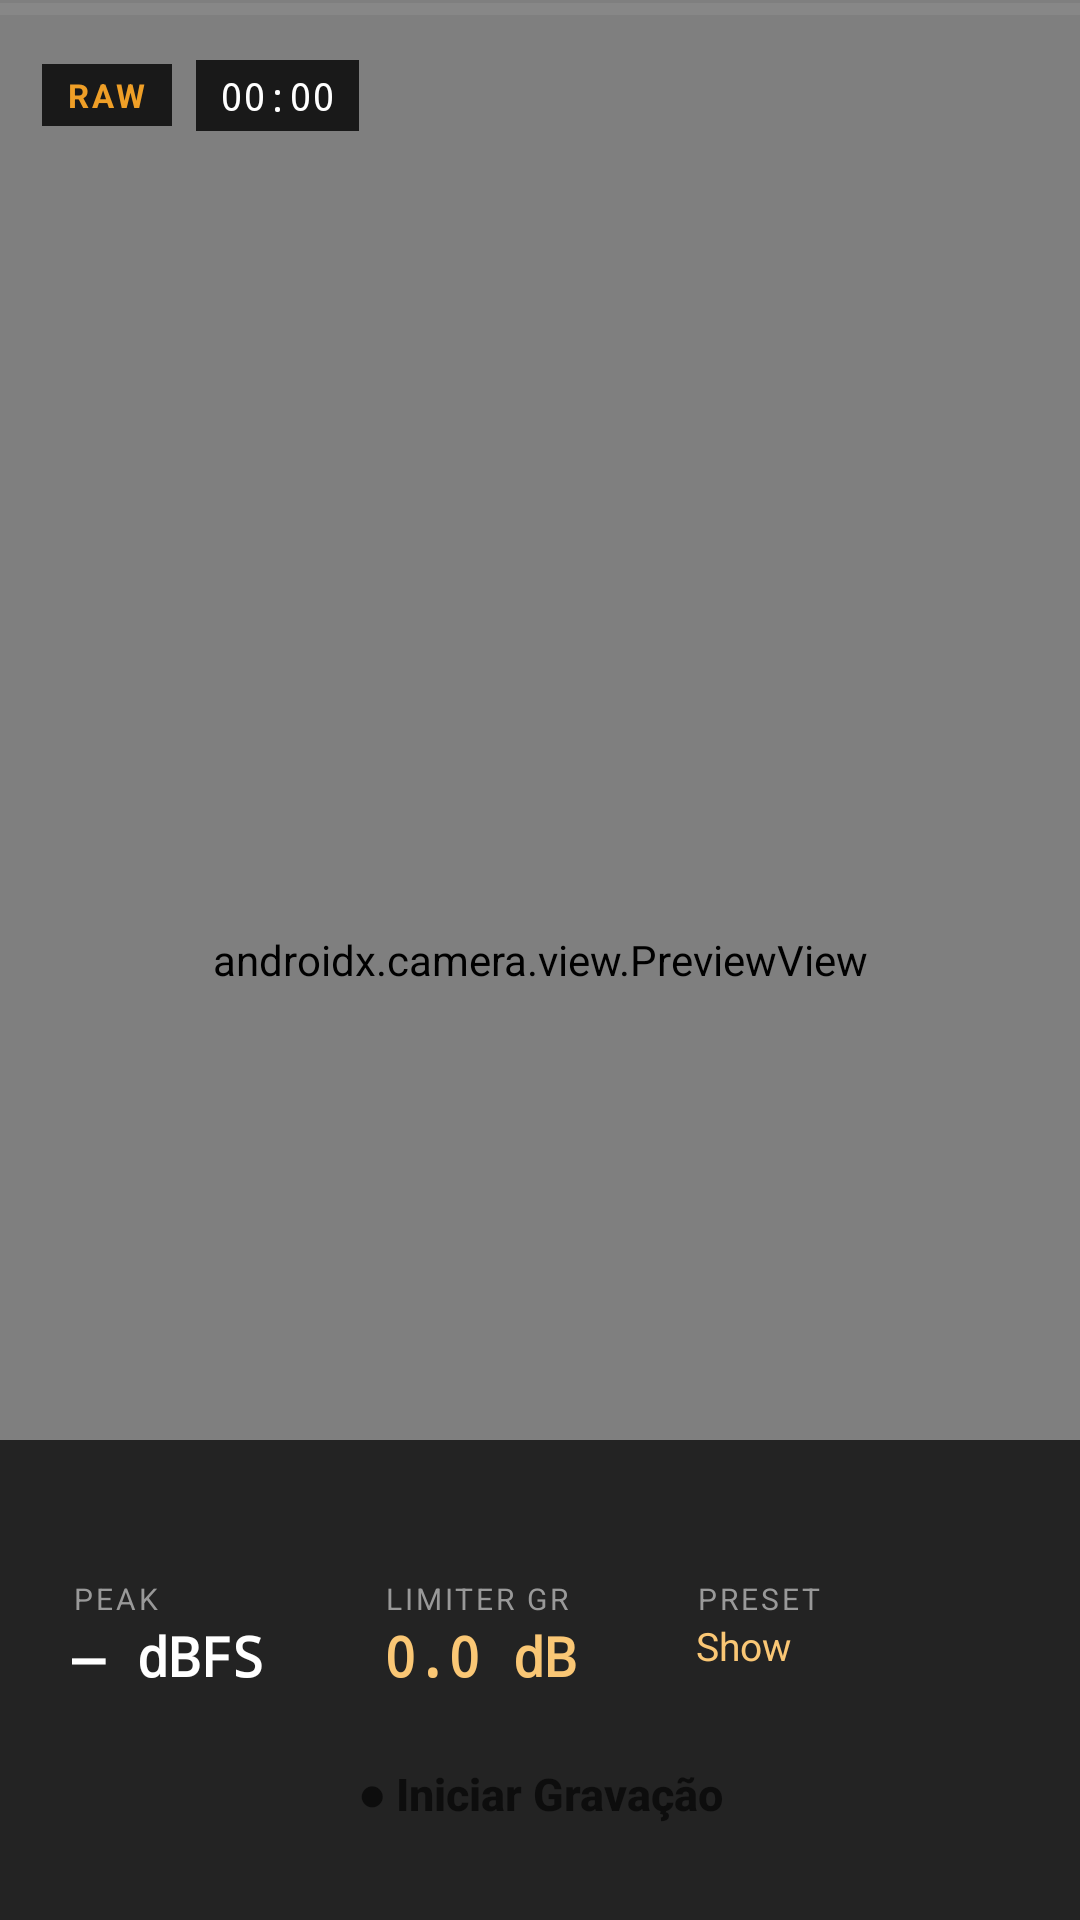

Android layout source for this screen:
<!-- AndroidManifest.xml: application theme Theme.ShowRaw -->
<!-- res/layout/activity_phase2.xml -->
<?xml version="1.0" encoding="utf-8"?>
<androidx.constraintlayout.widget.ConstraintLayout
    xmlns:android="http://schemas.android.com/apk/res/android"
    xmlns:app="http://schemas.android.com/apk/res-auto"
    android:layout_width="match_parent"
    android:layout_height="match_parent"
    android:background="@color/bg_main">

    
    <androidx.camera.view.PreviewView
        android:id="@+id/preview_view"
        android:layout_width="0dp"
        android:layout_height="0dp"
        app:layout_constraintTop_toTopOf="parent"
        app:layout_constraintBottom_toBottomOf="parent"
        app:layout_constraintStart_toStartOf="parent"
        app:layout_constraintEnd_toEndOf="parent" />

    
    <ProgressBar
        android:id="@+id/vu_bar"
        style="?android:attr/progressBarStyleHorizontal"
        android:layout_width="0dp"
        android:layout_height="6dp"
        android:max="96"
        android:progress="0"
        android:progressTint="@color/vu_green"
        android:progressBackgroundTint="#33FFFFFF"
        app:layout_constraintTop_toTopOf="parent"
        app:layout_constraintStart_toStartOf="parent"
        app:layout_constraintEnd_toEndOf="parent" />

    
    <LinearLayout
        android:id="@+id/top_bar"
        android:layout_width="wrap_content"
        android:layout_height="wrap_content"
        android:layout_marginTop="14dp"
        android:layout_marginStart="14dp"
        android:orientation="horizontal"
        android:gravity="center_vertical"
        app:layout_constraintTop_toBottomOf="@id/vu_bar"
        app:layout_constraintStart_toStartOf="parent">

        <TextView
            android:layout_width="wrap_content"
            android:layout_height="wrap_content"
            android:background="#CC000000"
            android:paddingHorizontal="8dp"
            android:paddingVertical="3dp"
            android:text="RAW"
            android:textColor="@color/primary"
            android:textSize="11sp"
            android:textStyle="bold"
            android:letterSpacing="0.1" />

        <TextView
            android:id="@+id/tv_rec_dot"
            android:layout_width="wrap_content"
            android:layout_height="wrap_content"
            android:layout_marginStart="8dp"
            android:background="#CC000000"
            android:paddingHorizontal="8dp"
            android:paddingVertical="3dp"
            android:text="⬤ REC"
            android:textColor="@color/alert_red"
            android:textSize="11sp"
            android:textStyle="bold"
            android:visibility="gone" />

        <TextView
            android:id="@+id/tv_timer"
            android:layout_width="wrap_content"
            android:layout_height="wrap_content"
            android:layout_marginStart="8dp"
            android:background="#CC000000"
            android:paddingHorizontal="8dp"
            android:paddingVertical="3dp"
            android:text="00:00"
            android:textColor="@color/white"
            android:textSize="13sp"
            android:fontFamily="monospace" />
    </LinearLayout>

    
    <View
        android:layout_width="0dp"
        android:layout_height="160dp"
        android:background="#CC0D0D0D"
        app:layout_constraintBottom_toBottomOf="parent"
        app:layout_constraintStart_toStartOf="parent"
        app:layout_constraintEnd_toEndOf="parent" />

    
    <LinearLayout
        android:id="@+id/stats_row"
        android:layout_width="0dp"
        android:layout_height="wrap_content"
        android:layout_marginHorizontal="24dp"
        android:layout_marginBottom="76dp"
        android:orientation="horizontal"
        app:layout_constraintBottom_toBottomOf="parent"
        app:layout_constraintStart_toStartOf="parent"
        app:layout_constraintEnd_toEndOf="parent">

        <LinearLayout
            android:layout_width="0dp"
            android:layout_height="wrap_content"
            android:layout_weight="1"
            android:orientation="vertical">

            <TextView
                android:layout_width="wrap_content"
                android:layout_height="wrap_content"
                android:text="PEAK"
                android:textColor="@color/text_secondary"
                android:textSize="10sp"
                android:letterSpacing="0.1" />

            <TextView
                android:id="@+id/tv_peak"
                android:layout_width="wrap_content"
                android:layout_height="wrap_content"
                android:text="— dBFS"
                android:textColor="@color/white"
                android:textSize="18sp"
                android:fontFamily="monospace"
                android:textStyle="bold" />
        </LinearLayout>

        <LinearLayout
            android:layout_width="0dp"
            android:layout_height="wrap_content"
            android:layout_weight="1"
            android:orientation="vertical">

            <TextView
                android:layout_width="wrap_content"
                android:layout_height="wrap_content"
                android:text="LIMITER GR"
                android:textColor="@color/text_secondary"
                android:textSize="10sp"
                android:letterSpacing="0.1" />

            <TextView
                android:id="@+id/tv_gr"
                android:layout_width="wrap_content"
                android:layout_height="wrap_content"
                android:text="0.0 dB"
                android:textColor="@color/primary_light"
                android:textSize="18sp"
                android:fontFamily="monospace"
                android:textStyle="bold" />
        </LinearLayout>

        <LinearLayout
            android:layout_width="0dp"
            android:layout_height="wrap_content"
            android:layout_weight="1"
            android:orientation="vertical">

            <TextView
                android:layout_width="wrap_content"
                android:layout_height="wrap_content"
                android:text="PRESET"
                android:textColor="@color/text_secondary"
                android:textSize="10sp"
                android:letterSpacing="0.1" />

            <TextView
                android:id="@+id/tv_preset_name"
                android:layout_width="wrap_content"
                android:layout_height="wrap_content"
                android:text="Show"
                android:textColor="@color/primary_light"
                android:textSize="13sp" />
        </LinearLayout>
    </LinearLayout>

    
    <Button
        android:id="@+id/btn_record"
        android:layout_width="0dp"
        android:layout_height="52dp"
        android:layout_marginHorizontal="24dp"
        android:layout_marginBottom="16dp"
        android:backgroundTint="@color/primary"
        android:text="● Iniciar Gravação"
        android:textColor="@color/bg_main"
        android:textSize="15sp"
        android:textStyle="bold"
        app:layout_constraintBottom_toBottomOf="parent"
        app:layout_constraintStart_toStartOf="parent"
        app:layout_constraintEnd_toEndOf="parent" />

    
    <LinearLayout
        android:id="@+id/export_overlay"
        android:layout_width="0dp"
        android:layout_height="0dp"
        android:background="#E60D0D0D"
        android:orientation="vertical"
        android:gravity="center"
        android:padding="32dp"
        android:visibility="gone"
        app:layout_constraintTop_toTopOf="parent"
        app:layout_constraintBottom_toBottomOf="parent"
        app:layout_constraintStart_toStartOf="parent"
        app:layout_constraintEnd_toEndOf="parent">

        <TextView
            android:layout_width="wrap_content"
            android:layout_height="wrap_content"
            android:text="Processando áudio…"
            android:textColor="@color/white"
            android:textSize="16sp"
            android:textStyle="bold" />

        <ProgressBar
            android:id="@+id/export_progress"
            style="?android:attr/progressBarStyleHorizontal"
            android:layout_width="match_parent"
            android:layout_height="8dp"
            android:layout_marginTop="20dp"
            android:max="100"
            android:progressTint="@color/primary" />

        <TextView
            android:id="@+id/tv_export_status"
            android:layout_width="wrap_content"
            android:layout_height="wrap_content"
            android:layout_marginTop="12dp"
            android:text="Codificando AAC…"
            android:textColor="@color/text_secondary"
            android:textSize="13sp" />

        
        <TextView
            android:id="@+id/tv_export_result"
            android:layout_width="match_parent"
            android:layout_height="wrap_content"
            android:layout_marginTop="20dp"
            android:background="@color/bg_card"
            android:padding="14dp"
            android:textColor="@color/vu_green"
            android:textSize="12sp"
            android:fontFamily="monospace"
            android:visibility="gone" />

        <Button
            android:id="@+id/btn_nova_gravacao"
            android:layout_width="match_parent"
            android:layout_height="48dp"
            android:layout_marginTop="16dp"
            android:backgroundTint="@color/primary"
            android:text="Nova Gravação"
            android:textColor="@color/bg_main"
            android:textStyle="bold"
            android:visibility="gone" />
    </LinearLayout>

    
    <TextView
        android:id="@+id/tv_spl_warning"
        android:layout_width="0dp"
        android:layout_height="wrap_content"
        android:layout_marginHorizontal="16dp"
        android:layout_marginBottom="180dp"
        android:background="@color/alert_red"
        android:padding="12dp"
        android:text="⚠ Volume muito alto para o microfone interno. Afaste-se da fonte sonora."
        android:textColor="@color/white"
        android:textSize="13sp"
        android:visibility="gone"
        app:layout_constraintBottom_toBottomOf="parent"
        app:layout_constraintStart_toStartOf="parent"
        app:layout_constraintEnd_toEndOf="parent" />

</androidx.constraintlayout.widget.ConstraintLayout>
<!-- resources referenced by this layout -->
<resources>
  <color name="alert_red">#E24B4A</color>
  <color name="bg_card">#1A1A1A</color>
  <color name="bg_main">#0D0D0D</color>
  <color name="primary">#EF9F27</color>
  <color name="primary_light">#FAC775</color>
  <color name="text_secondary">#999999</color>
  <color name="vu_green">#22C55E</color>
  <color name="white">#FFFFFF</color>
  <style name="Theme.ShowRaw" parent="Theme.AppCompat.NoActionBar">
          <item name="colorPrimary">@color/primary</item>
          <item name="colorPrimaryDark">@color/primary_dark</item>
          <item name="colorAccent">@color/primary</item>
          <item name="android:windowBackground">@color/bg_main</item>
          <item name="android:statusBarColor">@color/bg_main</item>
          <item name="android:navigationBarColor">@color/bg_main</item>
          <item name="android:textColorPrimary">@color/white</item>
          <item name="android:textColorSecondary">@color/text_secondary</item>
          <item name="buttonStyle">@style/Widget.ShowRaw.Button</item>
      </style>
  <color name="primary_dark">#854F0B</color>
  <style name="Widget.ShowRaw.Button" parent="Widget.AppCompat.Button">
          <item name="android:background">@drawable/bg_btn</item>
          <item name="android:textAllCaps">false</item>
      </style>
</resources>
